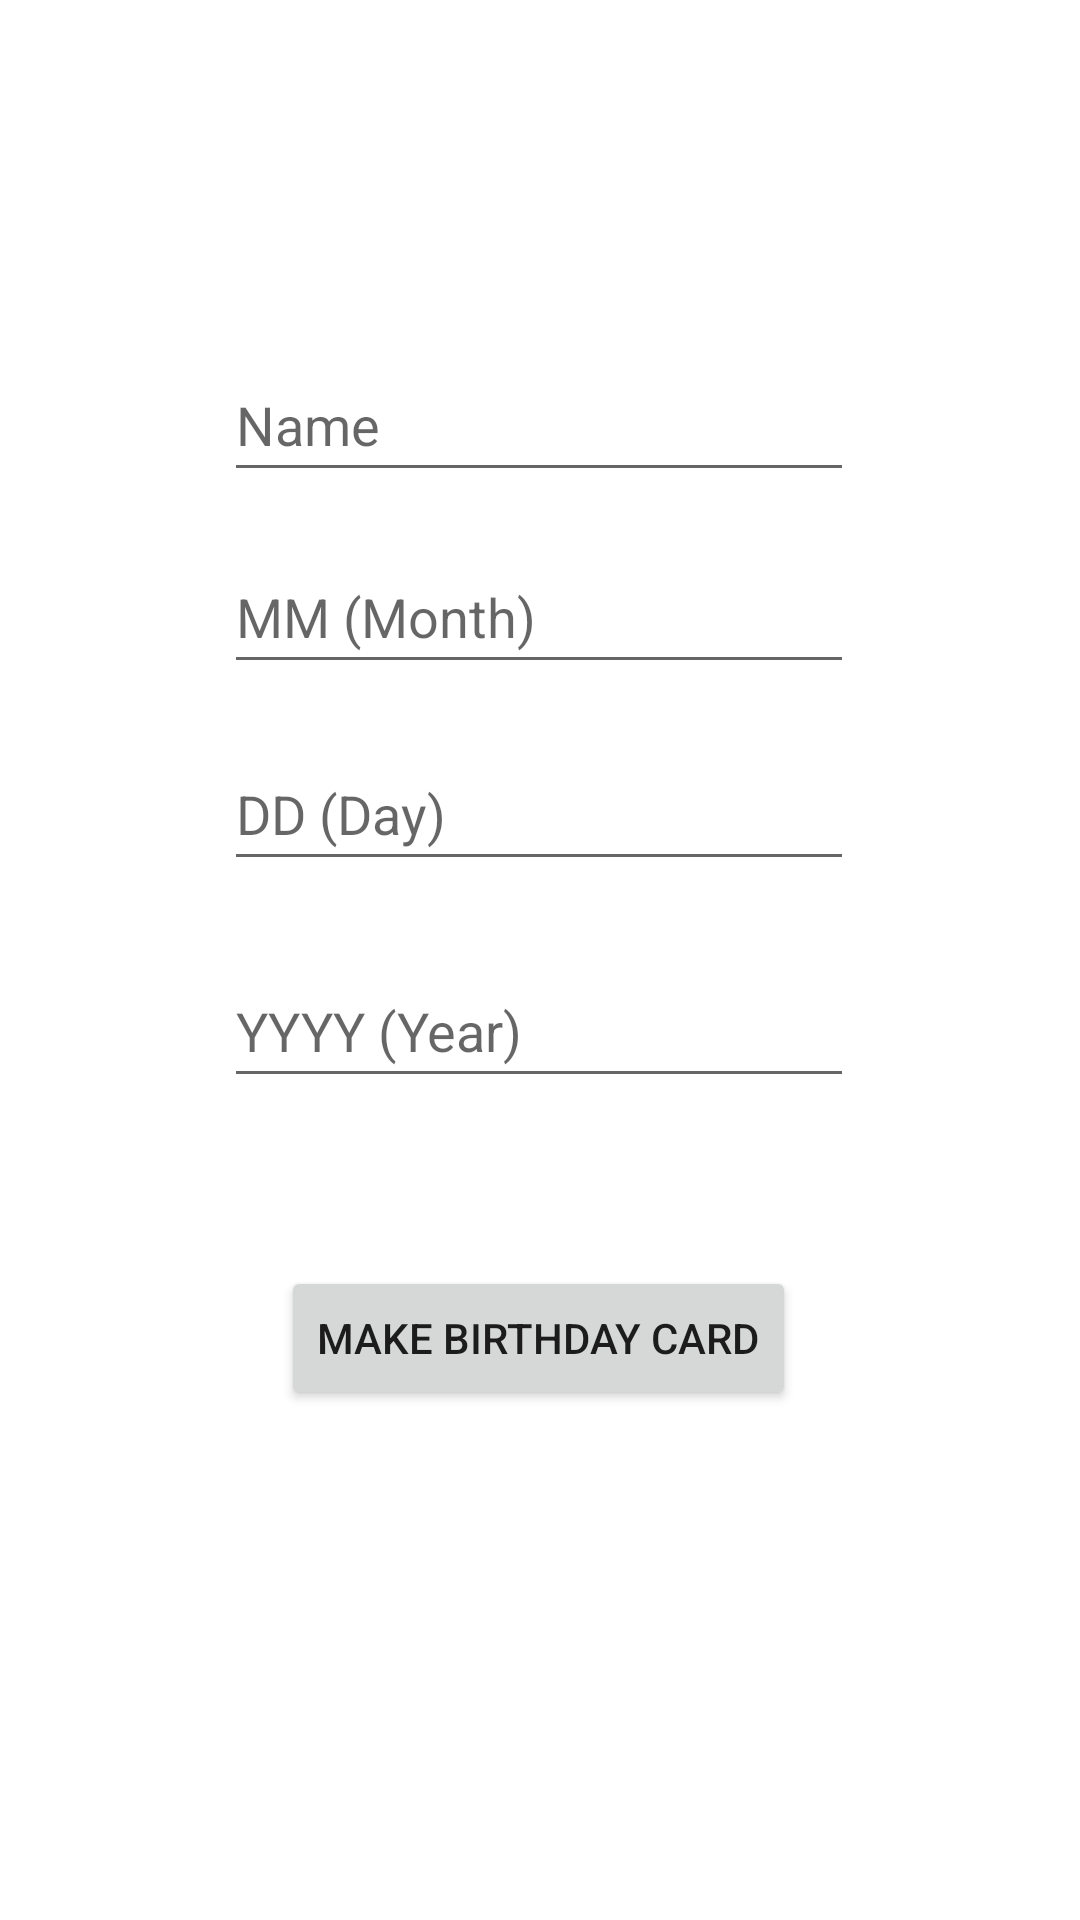

This screen was rendered from an Android layout file. Write that file and the resources it references.
<!-- AndroidManifest.xml: application theme Theme.TyrekeScottBirthdayCardApp -->
<!-- res/layout/activity_main.xml -->
<?xml version="1.0" encoding="utf-8"?>
<androidx.constraintlayout.widget.ConstraintLayout xmlns:android="http://schemas.android.com/apk/res/android"
    xmlns:app="http://schemas.android.com/apk/res-auto"
    xmlns:tools="http://schemas.android.com/tools"
    android:id="@+id/Birthday_Date"
    android:layout_width="match_parent"
    android:layout_height="match_parent"
    tools:context=".MainActivity">


    <EditText
        android:id="@+id/bdayName"
        android:layout_width="wrap_content"
        android:layout_height="wrap_content"
        android:ems="10"
        android:inputType="textPersonName"
        android:minHeight="48dp"
        android:hint="Name"
        app:layout_constraintBottom_toBottomOf="parent"
        app:layout_constraintEnd_toEndOf="parent"
        app:layout_constraintHorizontal_bias="0.497"
        app:layout_constraintStart_toStartOf="parent"
        app:layout_constraintTop_toTopOf="parent"
        app:layout_constraintVertical_bias="0.196" />

    


    <EditText
        android:id="@+id/getMonth"
        android:layout_width="wrap_content"
        android:layout_height="wrap_content"
        android:ems="10"
        android:inputType="textPersonName"
        android:minHeight="48dp"
        android:hint="MM (Month)"
        app:layout_constraintBottom_toBottomOf="parent"
        app:layout_constraintEnd_toEndOf="parent"
        app:layout_constraintHorizontal_bias="0.497"
        app:layout_constraintStart_toStartOf="parent"
        app:layout_constraintTop_toTopOf="parent"
        app:layout_constraintVertical_bias="0.304" />

    <EditText
        android:id="@+id/getDay"
        android:layout_width="wrap_content"
        android:layout_height="wrap_content"
        android:ems="10"
        android:inputType="textPersonName"
        android:minHeight="48dp"
        android:hint="DD (Day)"
        app:layout_constraintBottom_toBottomOf="parent"
        app:layout_constraintEnd_toEndOf="parent"
        app:layout_constraintHorizontal_bias="0.497"
        app:layout_constraintStart_toStartOf="parent"
        app:layout_constraintTop_toTopOf="parent"
        app:layout_constraintVertical_bias="0.415" />

    <EditText
        android:id="@+id/getYear"
        android:layout_width="wrap_content"
        android:layout_height="wrap_content"
        android:ems="10"
        android:inputType="textPersonName"
        android:minHeight="48dp"
        android:hint="YYYY (Year)"
        app:layout_constraintBottom_toBottomOf="parent"
        app:layout_constraintEnd_toEndOf="parent"
        app:layout_constraintHorizontal_bias="0.497"
        app:layout_constraintStart_toStartOf="parent"
        app:layout_constraintTop_toTopOf="parent"
        app:layout_constraintVertical_bias="0.537" />

    <Button
        android:id="@+id/bdaycard_gen"
        android:layout_width="wrap_content"
        android:layout_height="wrap_content"
        android:layout_gravity="center_horizontal"
        android:text="Make Birthday Card"
        app:layout_constraintBottom_toBottomOf="parent"
        app:layout_constraintEnd_toEndOf="parent"
        app:layout_constraintHorizontal_bias="0.498"
        app:layout_constraintStart_toStartOf="parent"
        app:layout_constraintTop_toTopOf="parent"
        app:layout_constraintVertical_bias="0.713" />

</androidx.constraintlayout.widget.ConstraintLayout>
<!-- resources referenced by this layout -->
<resources>
  <style name="Theme.TyrekeScottBirthdayCardApp" parent="Theme.MaterialComponents.DayNight.DarkActionBar">
          
          <item name="colorPrimary">@color/purple_500</item>
          <item name="colorPrimaryVariant">@color/purple_700</item>
          <item name="colorOnPrimary">@color/white</item>
          
          <item name="colorSecondary">@color/teal_200</item>
          <item name="colorSecondaryVariant">@color/teal_700</item>
          <item name="colorOnSecondary">@color/black</item>
          
          <item name="android:statusBarColor" tools:targetApi="l">?attr/colorPrimaryVariant</item>
          
      </style>
  <!-- not gathered from this repository: default colours our renderer supplied (Android Studio template values) -->
  <color name="purple_500">#FF6200EE</color>
  <color name="purple_700">#FF3700B3</color>
  <color name="teal_200">#FF03DAC5</color>
  <color name="teal_700">#FF018786</color>
  <color name="black">#FF000000</color>
  <color name="white">#FFFFFFFF</color>
</resources>
